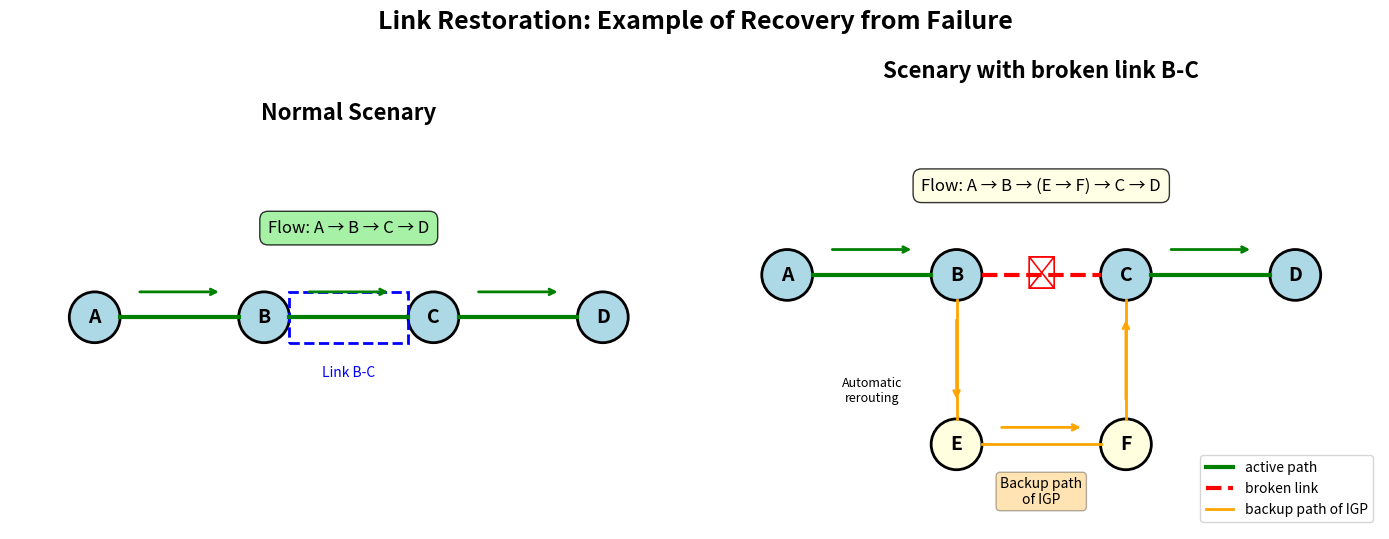

Write Python code to recreate this figure.
import matplotlib.pyplot as plt
import matplotlib.patches as patches
from matplotlib.patches import FancyBboxPatch, Rectangle
import numpy as np

# Crea figura con due subplot
fig, (ax1, ax2) = plt.subplots(1, 2, figsize=(14, 6))

# Funzione per disegnare un nodo
def draw_node(ax, x, y, label, color='lightblue'):
    circle = plt.Circle((x, y), 0.3, color=color, ec='black', linewidth=2)
    ax.add_patch(circle)
    ax.text(x, y, label, ha='center', va='center', fontsize=14, fontweight='bold')

# Funzione per disegnare un link
def draw_link(ax, x1, y1, x2, y2, color='black', width=2, style='-'):
    ax.plot([x1, x2], [y1, y2], color=color, linewidth=width, linestyle=style)

# Funzione per disegnare una freccia curva
def draw_curved_arrow(ax, x1, y1, x2, y2, color='red', label=''):
    # Calcola punto di controllo per la curva
    mid_x = (x1 + x2) / 2
    mid_y = (y1 + y2) / 2 - 0.5
    
    # Crea percorso curvo
    t = np.linspace(0, 1, 100)
    x = (1-t)**2 * x1 + 2*(1-t)*t * mid_x + t**2 * x2
    y = (1-t)**2 * y1 + 2*(1-t)*t * mid_y + t**2 * y2
    
    ax.plot(x, y, color=color, linewidth=2)
    
    # Aggiungi freccia
    ax.annotate('', xy=(x2, y2), xytext=(x[-2], y[-2]),
                arrowprops=dict(arrowstyle='->', color=color, lw=2))
    
    # Aggiungi etichetta
    if label:
        ax.text(mid_x, mid_y, label, ha='center', va='bottom', fontsize=10,
                bbox=dict(boxstyle="round,pad=0.3", facecolor='white', alpha=0.8))

# --- Scenario Normale (ax1) ---
ax1.set_xlim(-1, 7)
ax1.set_ylim(-1, 3)
ax1.set_aspect('equal')
ax1.axis('off')
ax1.set_title('Normal Scenary', fontsize=16, fontweight='bold', pad=20)

# Disegna nodi
nodes_normal = {'A': (0, 1), 'B': (2, 1), 'C': (4, 1), 'D': (6, 1)}
for node, (x, y) in nodes_normal.items():
    draw_node(ax1, x, y, node)

# Disegna link
draw_link(ax1, 0.3, 1, 1.7, 1, 'green', 3)
draw_link(ax1, 2.3, 1, 3.7, 1, 'green', 3)
draw_link(ax1, 4.3, 1, 5.7, 1, 'green', 3)

# Aggiungi frecce per il flusso
ax1.annotate('', xy=(1.5, 1.3), xytext=(0.5, 1.3),
             arrowprops=dict(arrowstyle='->', color='green', lw=2))
ax1.annotate('', xy=(3.5, 1.3), xytext=(2.5, 1.3),
             arrowprops=dict(arrowstyle='->', color='green', lw=2))
ax1.annotate('', xy=(5.5, 1.3), xytext=(4.5, 1.3),
             arrowprops=dict(arrowstyle='->', color='green', lw=2))

# Etichetta flusso
ax1.text(3, 2, 'Flow: A → B → C → D', ha='center', fontsize=12,
         bbox=dict(boxstyle="round,pad=0.5", facecolor='lightgreen', alpha=0.8))

# Evidenzia link B-C
rect = Rectangle((2.3, 0.7), 1.4, 0.6, linewidth=2, edgecolor='blue', 
                 facecolor='none', linestyle='--')
ax1.add_patch(rect)
ax1.text(3, 0.3, 'Link B-C', ha='center', fontsize=10, color='blue')

# --- Scenario di Guasto (ax2) ---
ax2.set_xlim(-1, 7)
ax2.set_ylim(-2, 3)
ax2.set_aspect('equal')
ax2.axis('off')
ax2.set_title('Scenary with broken link B-C', fontsize=16, fontweight='bold', pad=20)

# Disegna nodi principali
for node, (x, y) in nodes_normal.items():
    draw_node(ax2, x, y, node)

# Disegna nodi aggiuntivi per il percorso alternativo
draw_node(ax2, 2, -1, 'E', 'lightyellow')
draw_node(ax2, 4, -1, 'F', 'lightyellow')

# Disegna link funzionanti
draw_link(ax2, 0.3, 1, 1.7, 1, 'green', 3)
draw_link(ax2, 4.3, 1, 5.7, 1, 'green', 3)

# Disegna link guasto con X
draw_link(ax2, 2.3, 1, 3.7, 1, 'red', 3, '--')
ax2.text(3, 1, '✗', ha='center', va='center', fontsize=24, color='red', fontweight='bold')

# Disegna percorso alternativo
draw_link(ax2, 2, 0.7, 2, -0.7, 'orange', 2)
draw_link(ax2, 2.3, -1, 3.7, -1, 'orange', 2)
draw_link(ax2, 4, -0.7, 4, 0.7, 'orange', 2)

# Frecce per il nuovo percorso
ax2.annotate('', xy=(2, -0.5), xytext=(2, 0.5),
             arrowprops=dict(arrowstyle='->', color='orange', lw=2))
ax2.annotate('', xy=(3.5, -0.8), xytext=(2.5, -0.8),
             arrowprops=dict(arrowstyle='->', color='orange', lw=2))
ax2.annotate('', xy=(4, 0.5), xytext=(4, -0.5),
             arrowprops=dict(arrowstyle='->', color='orange', lw=2))

# Frecce per il flusso principale
ax2.annotate('', xy=(1.5, 1.3), xytext=(0.5, 1.3),
             arrowprops=dict(arrowstyle='->', color='green', lw=2))
ax2.annotate('', xy=(5.5, 1.3), xytext=(4.5, 1.3),
             arrowprops=dict(arrowstyle='->', color='green', lw=2))

# Etichette
ax2.text(3, 2, 'Flow: A → B → (E → F) → C → D', ha='center', fontsize=12,
         bbox=dict(boxstyle="round,pad=0.5", facecolor='lightyellow', alpha=0.8))

ax2.text(3, -1.7, 'Backup path\nof IGP', ha='center', fontsize=10,
         bbox=dict(boxstyle="round,pad=0.3", facecolor='orange', alpha=0.3))

# Aggiungi annotazione per il meccanismo
ax2.text(1, -0.5, 'Automatic\nrerouting', ha='center', fontsize=9, style='italic')

# Titolo generale
fig.suptitle('Link Restoration: Example of Recovery from Failure', fontsize=18, fontweight='bold')

# Aggiungi legenda
legend_elements = [
    plt.Line2D([0], [0], color='green', lw=3, label='active path'),
    plt.Line2D([0], [0], color='red', lw=3, linestyle='--', label='broken link'),
    plt.Line2D([0], [0], color='orange', lw=2, label='backup path of IGP'),
]
ax2.legend(handles=legend_elements, loc='lower right', fontsize=10)

plt.tight_layout()
plt.savefig('link_restoration_example.png', dpi=300, bbox_inches='tight')
plt.show()